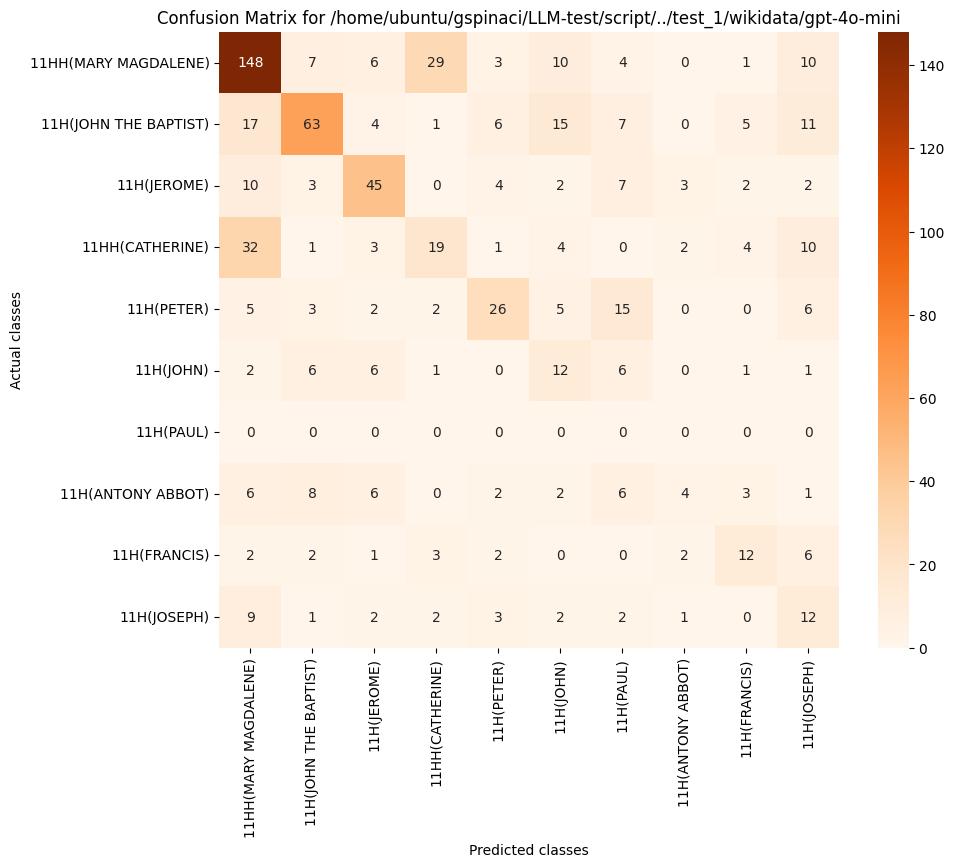

Source data for this figure (header and first rows):
, 11HH(MARY MAGDALENE), 11H(JOHN THE BAPTIST), 11H(JEROME), 11HH(CATHERINE), 11H(PETER), 11H(JOHN), 11H(PAUL), 11H(ANTONY ABBOT), 11H(FRANCIS), 11H(JOSEPH)
11HH(MARY MAGDALENE), 148, 7, 6, 29, 3, 10, 4, 0, 1, 10
11H(JOHN THE BAPTIST), 17, 63, 4, 1, 6, 15, 7, 0, 5, 11
11H(JEROME), 10, 3, 45, 0, 4, 2, 7, 3, 2, 2
11HH(CATHERINE), 32, 1, 3, 19, 1, 4, 0, 2, 4, 10
11H(PETER), 5, 3, 2, 2, 26, 5, 15, 0, 0, 6
11H(JOHN), 2, 6, 6, 1, 0, 12, 6, 0, 1, 1
11H(PAUL), 0, 0, 0, 0, 0, 0, 0, 0, 0, 0
11H(ANTONY ABBOT), 6, 8, 6, 0, 2, 2, 6, 4, 3, 1
11H(FRANCIS), 2, 2, 1, 3, 2, 0, 0, 2, 12, 6
11H(JOSEPH), 9, 1, 2, 2, 3, 2, 2, 1, 0, 12
